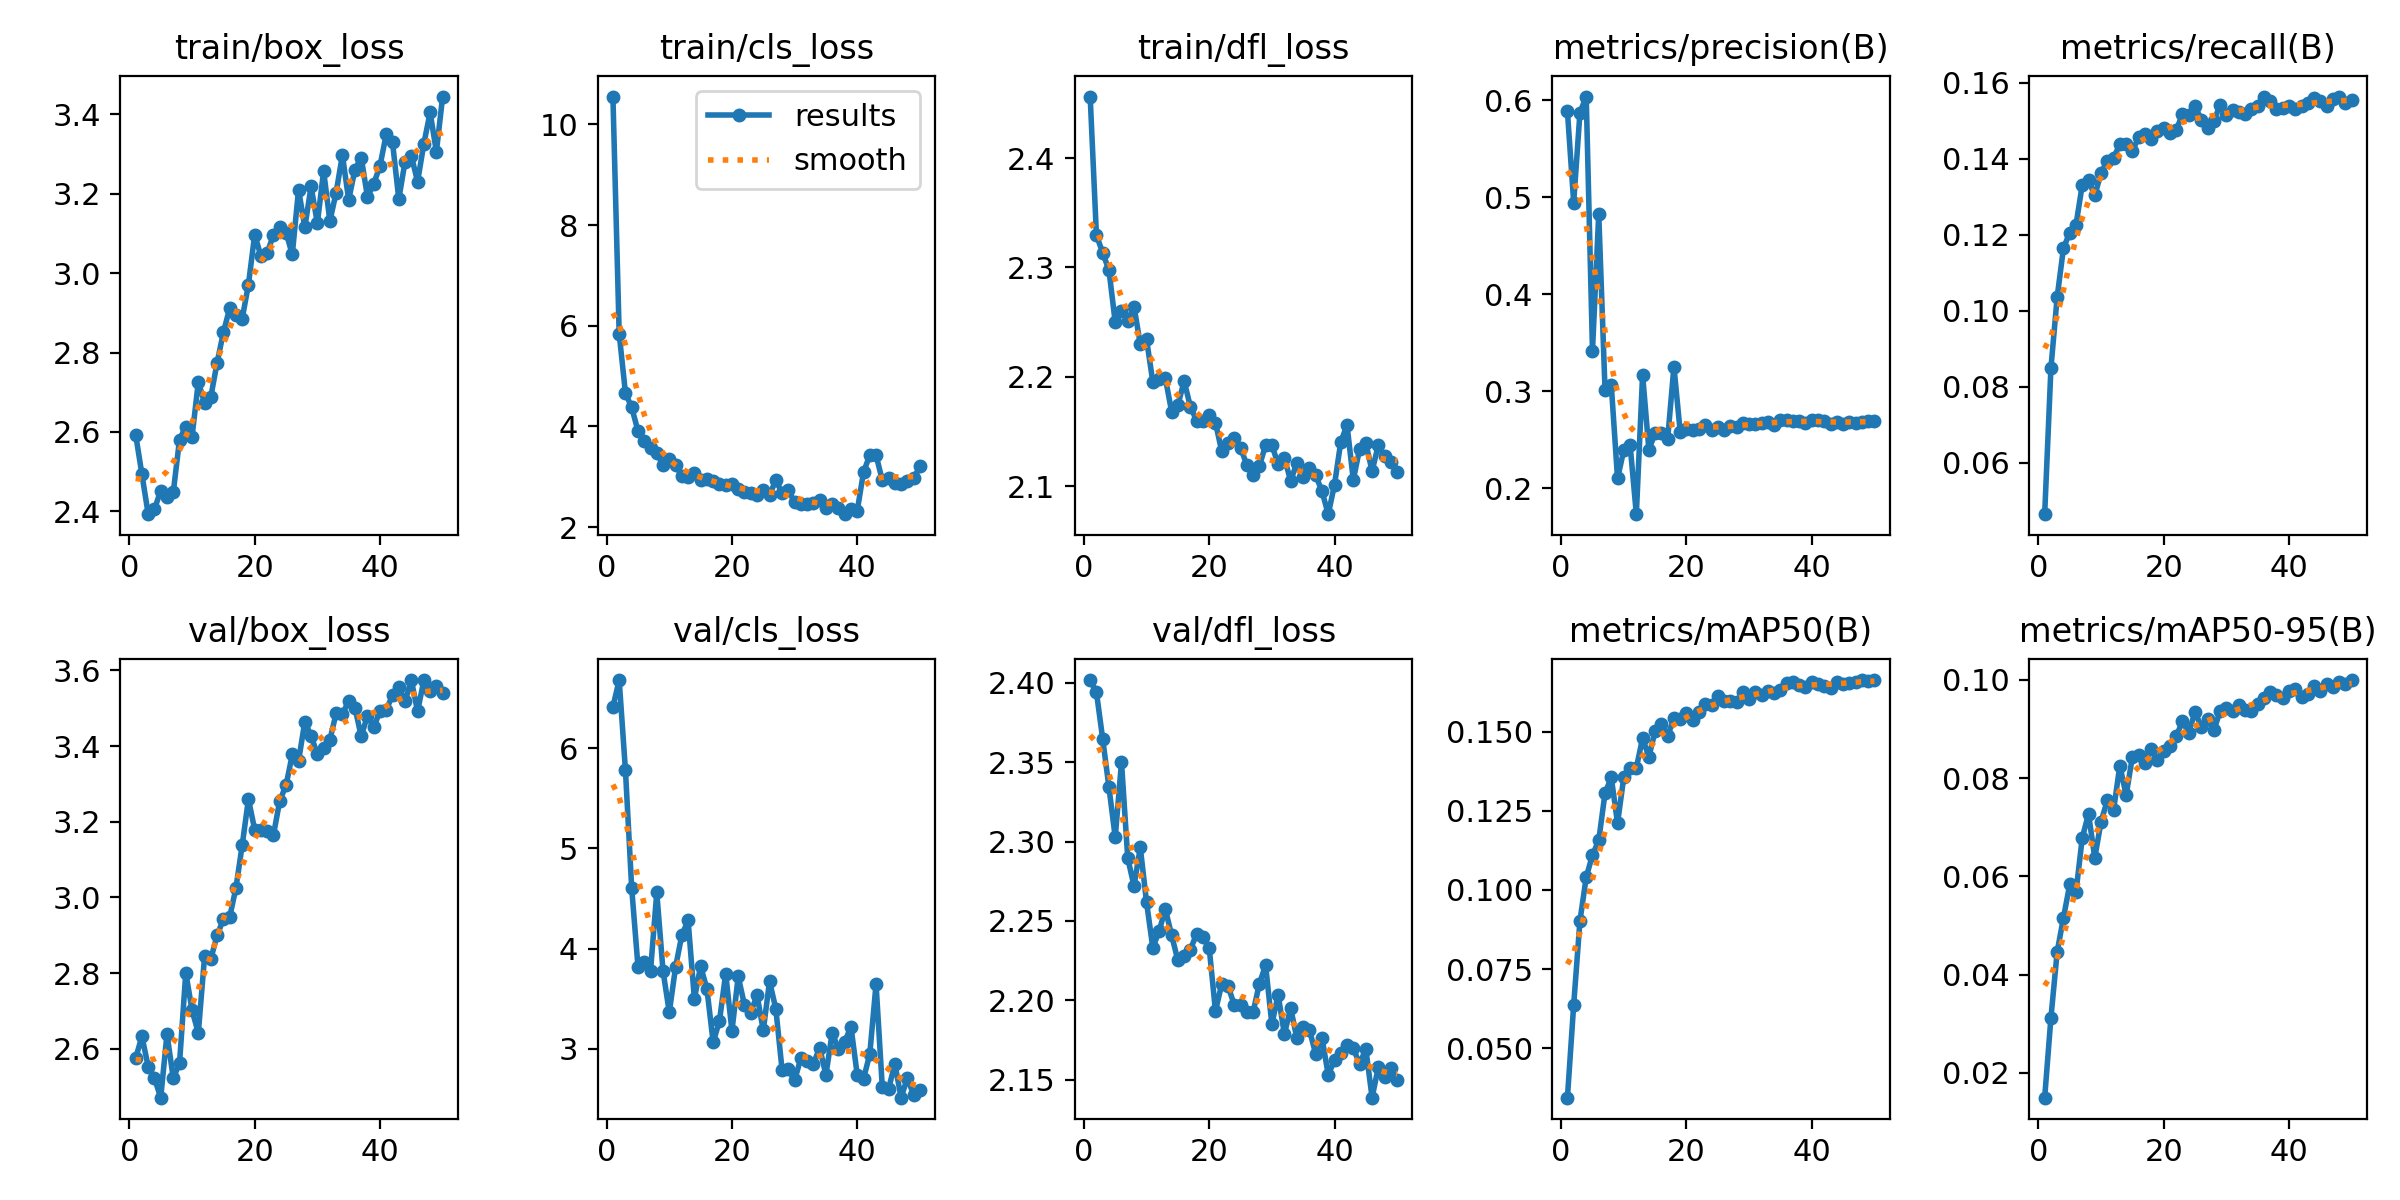

The data file committed next to this chart (first rows):
epoch, train/box_loss, train/cls_loss, train/dfl_loss, metrics/precision(B), metrics/recall(B), metrics/mAP50(B), metrics/mAP50-95(B), val/box_loss, val/cls_loss, val/dfl_loss, lr/pg0, lr/pg1, lr/pg2
1, 2.593, 10.55, 2.456, 0.5887, 0.0464, 0.03433, 0.01493, 2.576, 6.413, 2.402, 0.0001748, 0.0001748, 0.0001748
2, 2.493, 5.841, 2.33, 0.4947, 0.08491, 0.06365, 0.03121, 2.633, 6.68, 2.394, 0.0003432, 0.0003432, 0.0003432
3, 2.393, 4.665, 2.313, 0.5873, 0.1037, 0.09023, 0.04467, 2.553, 5.779, 2.365, 0.0005047, 0.0005047, 0.0005047
4, 2.405, 4.378, 2.298, 0.6039, 0.1165, 0.104, 0.05155, 2.523, 4.601, 2.334, 0.0004948, 0.0004948, 0.0004948
5, 2.452, 3.91, 2.25, 0.342, 0.1206, 0.1111, 0.05834, 2.471, 3.82, 2.303, 0.0004843, 0.0004843, 0.0004843
6, 2.437, 3.708, 2.26, 0.4829, 0.1226, 0.1157, 0.0568, 2.64, 3.865, 2.35, 0.0004739, 0.0004739, 0.0004739
7, 2.448, 3.58, 2.251, 0.3019, 0.1332, 0.1306, 0.06784, 2.523, 3.776, 2.289, 0.0004635, 0.0004635, 0.0004635
8, 2.581, 3.476, 2.264, 0.3068, 0.1343, 0.1356, 0.0727, 2.562, 4.561, 2.272, 0.0004531, 0.0004531, 0.0004531
9, 2.613, 3.232, 2.23, 0.2103, 0.1304, 0.1211, 0.06375, 2.801, 3.776, 2.296, 0.0004427, 0.0004427, 0.0004427
10, 2.588, 3.356, 2.234, 0.2395, 0.1363, 0.1357, 0.07112, 2.702, 3.365, 2.262, 0.0004323, 0.0004323, 0.0004323
11, 2.726, 3.244, 2.195, 0.2452, 0.1395, 0.1386, 0.07547, 2.642, 3.816, 2.233, 0.0004218, 0.0004218, 0.0004218
12, 2.673, 3.007, 2.198, 0.1735, 0.1404, 0.1386, 0.0735, 2.844, 4.135, 2.244, 0.0004114, 0.0004114, 0.0004114
13, 2.689, 2.99, 2.199, 0.3172, 0.1438, 0.148, 0.08256, 2.838, 4.282, 2.257, 0.000401, 0.000401, 0.000401
14, 2.775, 3.068, 2.168, 0.2401, 0.1439, 0.1421, 0.07652, 2.9, 3.5, 2.241, 0.0003906, 0.0003906, 0.0003906
15, 2.85, 2.928, 2.174, 0.2568, 0.1421, 0.1502, 0.08428, 2.942, 3.824, 2.225, 0.0003802, 0.0003802, 0.0003802
16, 2.911, 2.956, 2.196, 0.2568, 0.1457, 0.1525, 0.08471, 2.948, 3.599, 2.228, 0.0003698, 0.0003698, 0.0003698
17, 2.895, 2.925, 2.172, 0.2511, 0.1465, 0.1487, 0.08301, 3.025, 3.066, 2.232, 0.0003594, 0.0003594, 0.0003594
18, 2.885, 2.857, 2.16, 0.3256, 0.1452, 0.1542, 0.08599, 3.137, 3.276, 2.242, 0.0003489, 0.0003489, 0.0003489
19, 2.971, 2.84, 2.159, 0.2585, 0.1473, 0.1541, 0.08367, 3.26, 3.751, 2.24, 0.0003385, 0.0003385, 0.0003385
20, 3.097, 2.863, 2.165, 0.2609, 0.1481, 0.156, 0.08542, 3.179, 3.179, 2.233, 0.0003281, 0.0003281, 0.0003281
21, 3.042, 2.763, 2.158, 0.2601, 0.1468, 0.1539, 0.08644, 3.179, 3.722, 2.193, 0.0003177, 0.0003177, 0.0003177
22, 3.051, 2.701, 2.132, 0.261, 0.1476, 0.1562, 0.08853, 3.175, 3.438, 2.21, 0.0003073, 0.0003073, 0.0003073
23, 3.097, 2.678, 2.139, 0.2653, 0.1517, 0.1588, 0.09156, 3.166, 3.36, 2.209, 0.0002969, 0.0002969, 0.0002969
24, 3.116, 2.63, 2.144, 0.2607, 0.1514, 0.1583, 0.08928, 3.256, 3.537, 2.197, 0.0002865, 0.0002865, 0.0002865
25, 3.102, 2.728, 2.135, 0.2635, 0.1539, 0.1614, 0.09345, 3.296, 3.184, 2.197, 0.000276, 0.000276, 0.000276
26, 3.047, 2.64, 2.119, 0.2606, 0.1504, 0.1598, 0.09044, 3.378, 3.675, 2.192, 0.0002656, 0.0002656, 0.0002656
27, 3.21, 2.933, 2.11, 0.2642, 0.1482, 0.1599, 0.09195, 3.36, 3.4, 2.192, 0.0002552, 0.0002552, 0.0002552
28, 3.115, 2.68, 2.118, 0.2631, 0.1501, 0.1593, 0.08969, 3.465, 2.791, 2.21, 0.0002448, 0.0002448, 0.0002448
29, 3.219, 2.728, 2.137, 0.2673, 0.1542, 0.1627, 0.09365, 3.426, 2.795, 2.222, 0.0002344, 0.0002344, 0.0002344
30, 3.126, 2.499, 2.138, 0.2663, 0.1516, 0.1603, 0.09426, 3.379, 2.685, 2.185, 0.000224, 0.000224, 0.000224
31, 3.257, 2.46, 2.12, 0.2662, 0.153, 0.1627, 0.09358, 3.395, 2.908, 2.203, 0.0002136, 0.0002136, 0.0002136
32, 3.131, 2.46, 2.126, 0.267, 0.1524, 0.1618, 0.09495, 3.417, 2.883, 2.179, 0.0002031, 0.0002031, 0.0002031
33, 3.203, 2.487, 2.105, 0.2685, 0.1518, 0.163, 0.09389, 3.486, 2.851, 2.195, 0.0001927, 0.0001927, 0.0001927
34, 3.297, 2.538, 2.121, 0.2655, 0.1531, 0.1623, 0.09368, 3.485, 3.011, 2.176, 0.0001823, 0.0001823, 0.0001823
35, 3.184, 2.386, 2.108, 0.2702, 0.154, 0.1632, 0.0951, 3.518, 2.739, 2.183, 0.0001719, 0.0001719, 0.0001719
36, 3.261, 2.469, 2.117, 0.2702, 0.1564, 0.1653, 0.09637, 3.502, 3.163, 2.181, 0.0001615, 0.0001615, 0.0001615
37, 3.291, 2.386, 2.11, 0.2697, 0.1553, 0.1656, 0.09756, 3.425, 2.996, 2.166, 0.0001511, 0.0001511, 0.0001511
38, 3.192, 2.257, 2.095, 0.269, 0.1531, 0.165, 0.09691, 3.48, 3.073, 2.176, 0.0001407, 0.0001407, 0.0001407
39, 3.225, 2.359, 2.074, 0.2678, 0.1535, 0.1641, 0.09639, 3.45, 3.219, 2.153, 0.0001302, 0.0001302, 0.0001302
40, 3.27, 2.327, 2.101, 0.2703, 0.1538, 0.1658, 0.09776, 3.493, 2.739, 2.162, 0.0001198, 0.0001198, 0.0001198
41, 3.35, 3.092, 2.14, 0.2707, 0.153, 0.165, 0.09808, 3.496, 2.7, 2.167, 0.0001094, 0.0001094, 0.0001094
42, 3.329, 3.431, 2.156, 0.2691, 0.1539, 0.1643, 0.09642, 3.533, 2.948, 2.172, 9.8993e-05, 9.8993e-05, 9.8993e-05
43, 3.187, 3.432, 2.106, 0.2666, 0.1548, 0.164, 0.09722, 3.555, 3.647, 2.17, 8.8578e-05, 8.8578e-05, 8.8578e-05
44, 3.281, 2.929, 2.134, 0.2688, 0.1559, 0.1659, 0.09881, 3.518, 2.615, 2.16, 7.8164e-05, 7.8164e-05, 7.8164e-05
45, 3.296, 2.976, 2.139, 0.2668, 0.1552, 0.1651, 0.09781, 3.574, 2.599, 2.169, 6.7749e-05, 6.7749e-05, 6.7749e-05
46, 3.23, 2.873, 2.114, 0.2689, 0.154, 0.1653, 0.09924, 3.492, 2.851, 2.139, 5.7334e-05, 5.7334e-05, 5.7334e-05
47, 3.326, 2.861, 2.138, 0.2673, 0.1559, 0.1656, 0.09858, 3.574, 2.513, 2.158, 4.6919e-05, 4.6919e-05, 4.6919e-05
48, 3.405, 2.923, 2.127, 0.2685, 0.1562, 0.1664, 0.09951, 3.546, 2.71, 2.151, 3.6504e-05, 3.6504e-05, 3.6504e-05
49, 3.306, 2.969, 2.122, 0.27, 0.1548, 0.1662, 0.09924, 3.56, 2.54, 2.157, 2.609e-05, 2.609e-05, 2.609e-05
50, 3.445, 3.205, 2.113, 0.2697, 0.1557, 0.1663, 0.09996, 3.54, 2.594, 2.15, 1.5675e-05, 1.5675e-05, 1.5675e-05
